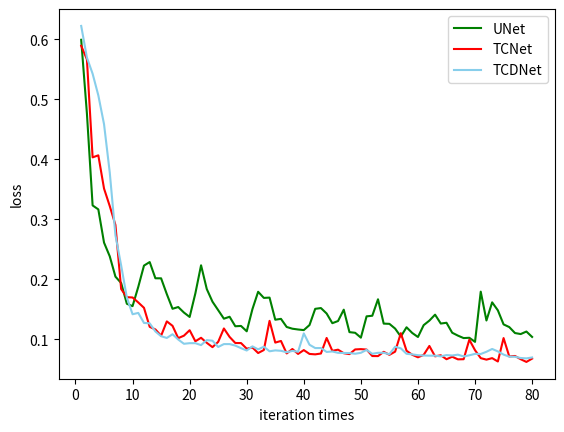

Python code for this plot:
# -*- coding: UTF-8 -*-
import numpy as np
import matplotlib as mpl
import matplotlib.pyplot as plt
import re
from PIL import Image


x_axix = [1, 2, 3, 4, 5, 6, 7, 8, 9, 10, 11, 12, 13, 14, 15, 16, 17, 18, 19, 20, 21, 22, 23, 24, 25, 26, 27, 28, 29, 30, 31, 32, 33, 34, 35, 36, 37, 38, 39, 40, 41, 42, 43, 44, 45, 46, 47, 48, 49, 50, 51, 52, 53, 54, 55, 56, 57, 58, 59, 60, 61, 62, 63, 64, 65, 66, 67, 68, 69, 70, 71, 72, 73, 74, 75, 76, 77, 78, 79, 80]
UNet = [0.5990, 0.4765, 0.3232, 0.3166, 0.2613, 0.2385, 0.2046, 0.1940,0.1594, 0.1555, 0.1876, 0.2230, 0.2289, 0.2019, 0.2018, 0.1755, 0.1511, 0.1540, 0.1448, 0.1375, 0.1767, 0.2235, 0.1840, 0.1629, 0.1488, 0.1346, 0.1378, 0.1220, 0.1225, 0.1136, 0.1505, 0.1794, 0.1692, 0.1697, 0.1329, 0.1343, 0.1208, 0.1179, 0.1166, 0.1156, 0.1240, 0.1510, 0.1523, 0.1432, 0.1271, 0.1307, 0.1496, 0.1122, 0.1111, 0.1030, 0.1385, 0.1395, 0.1669, 0.1264, 0.1260, 0.1181, 0.1048, 0.1203, 0.1108, 0.1041, 0.1238, 0.1314, 0.1413, 0.1265, 0.1278, 0.1112, 0.1064, 0.1023, 0.1028, 0.0960, 0.1796, 0.1316, 0.1618, 0.1485, 0.1251, 0.1206, 0.1107, 0.1090, 0.1132, 0.1042]
fca = [0.6221, 0.5694, 0.5425, 0.5065, 0.4585, 0.3783, 0.2735, 0.2232,0.1697, 0.1420, 0.1442, 0.1275, 0.1269, 0.1133, 0.1054, 0.1025, 0.1087, 0.0999, 0.0928, 0.0938, 0.0938, 0.0906, 0.0989, 0.0979, 0.0875, 0.0923, 0.0923, 0.0898, 0.0855, 0.0816, 0.0885, 0.0835, 0.0879, 0.0803, 0.0818, 0.0811, 0.0787, 0.0809, 0.0796, 0.1101, 0.0912, 0.0857, 0.0857, 0.0792, 0.0800, 0.0777, 0.0775, 0.0774, 0.0762, 0.0778, 0.0826, 0.0761, 0.0778, 0.0778, 0.0755, 0.0879, 0.0852, 0.0761, 0.0752, 0.0738, 0.0733, 0.0730, 0.0730, 0.0718, 0.0740, 0.0733, 0.0747, 0.0717, 0.0736, 0.0760, 0.0758, 0.0795, 0.0842, 0.0801, 0.0748, 0.0714, 0.0712, 0.0691, 0.0685, 0.0700]# 开始画图
suc = [0.5890, 0.5665, 0.4032, 0.4066, 0.3513, 0.3222, 0.2906, 0.1840, 0.1704, 0.1699, 0.1616, 0.1527, 0.1210, 0.1167, 0.1062, 0.1301, 0.1227, 0.1022, 0.1063, 0.1154, 0.0970, 0.1028, 0.0944, 0.0872, 0.0960, 0.1183, 0.1042, 0.0941, 0.0940, 0.0846, 0.0866, 0.0774, 0.0824, 0.1310, 0.0948, 0.0975, 0.0767, 0.0841, 0.0759, 0.0823, 0.0759, 0.0752, 0.0766, 0.1025, 0.0811, 0.0830, 0.0771, 0.0756, 0.0834, 0.0839, 0.0832, 0.0724, 0.0723, 0.0794, 0.0744, 0.0797, 0.1105, 0.0812, 0.0745, 0.0703, 0.0743, 0.0892, 0.0719, 0.0737, 0.0671, 0.0712, 0.0669, 0.0671, 0.0996, 0.0821, 0.0689, 0.0664, 0.0689, 0.0633, 0.1023, 0.0717, 0.0725, 0.0671, 0.0626, 0.0681]
# sub_axix = filter(lambda x: x % 200 == 0, x_axix)
# plt.axis([0,1,0,1]) ##（0.5，1）x轴的范围， （0,1.08）y轴的范围
# plt.xticks([i * 0.1 for i in range(0, 11)]) ## 显示的x轴刻度值
# plt.yticks([i * 0.1 for i in range(0, 11)])   ## 显示y轴刻度值

# plt.title('Result Analysis')
plt.plot(x_axix, UNet, color='green', label='UNet')
plt.plot(x_axix, suc, color='red', label='TCNet')
plt.plot(x_axix, fca, color='skyblue', label='TCDNet')

plt.legend()  # 显示图例

plt.xlabel('iteration times')
plt.ylabel('loss')
plt.show()
